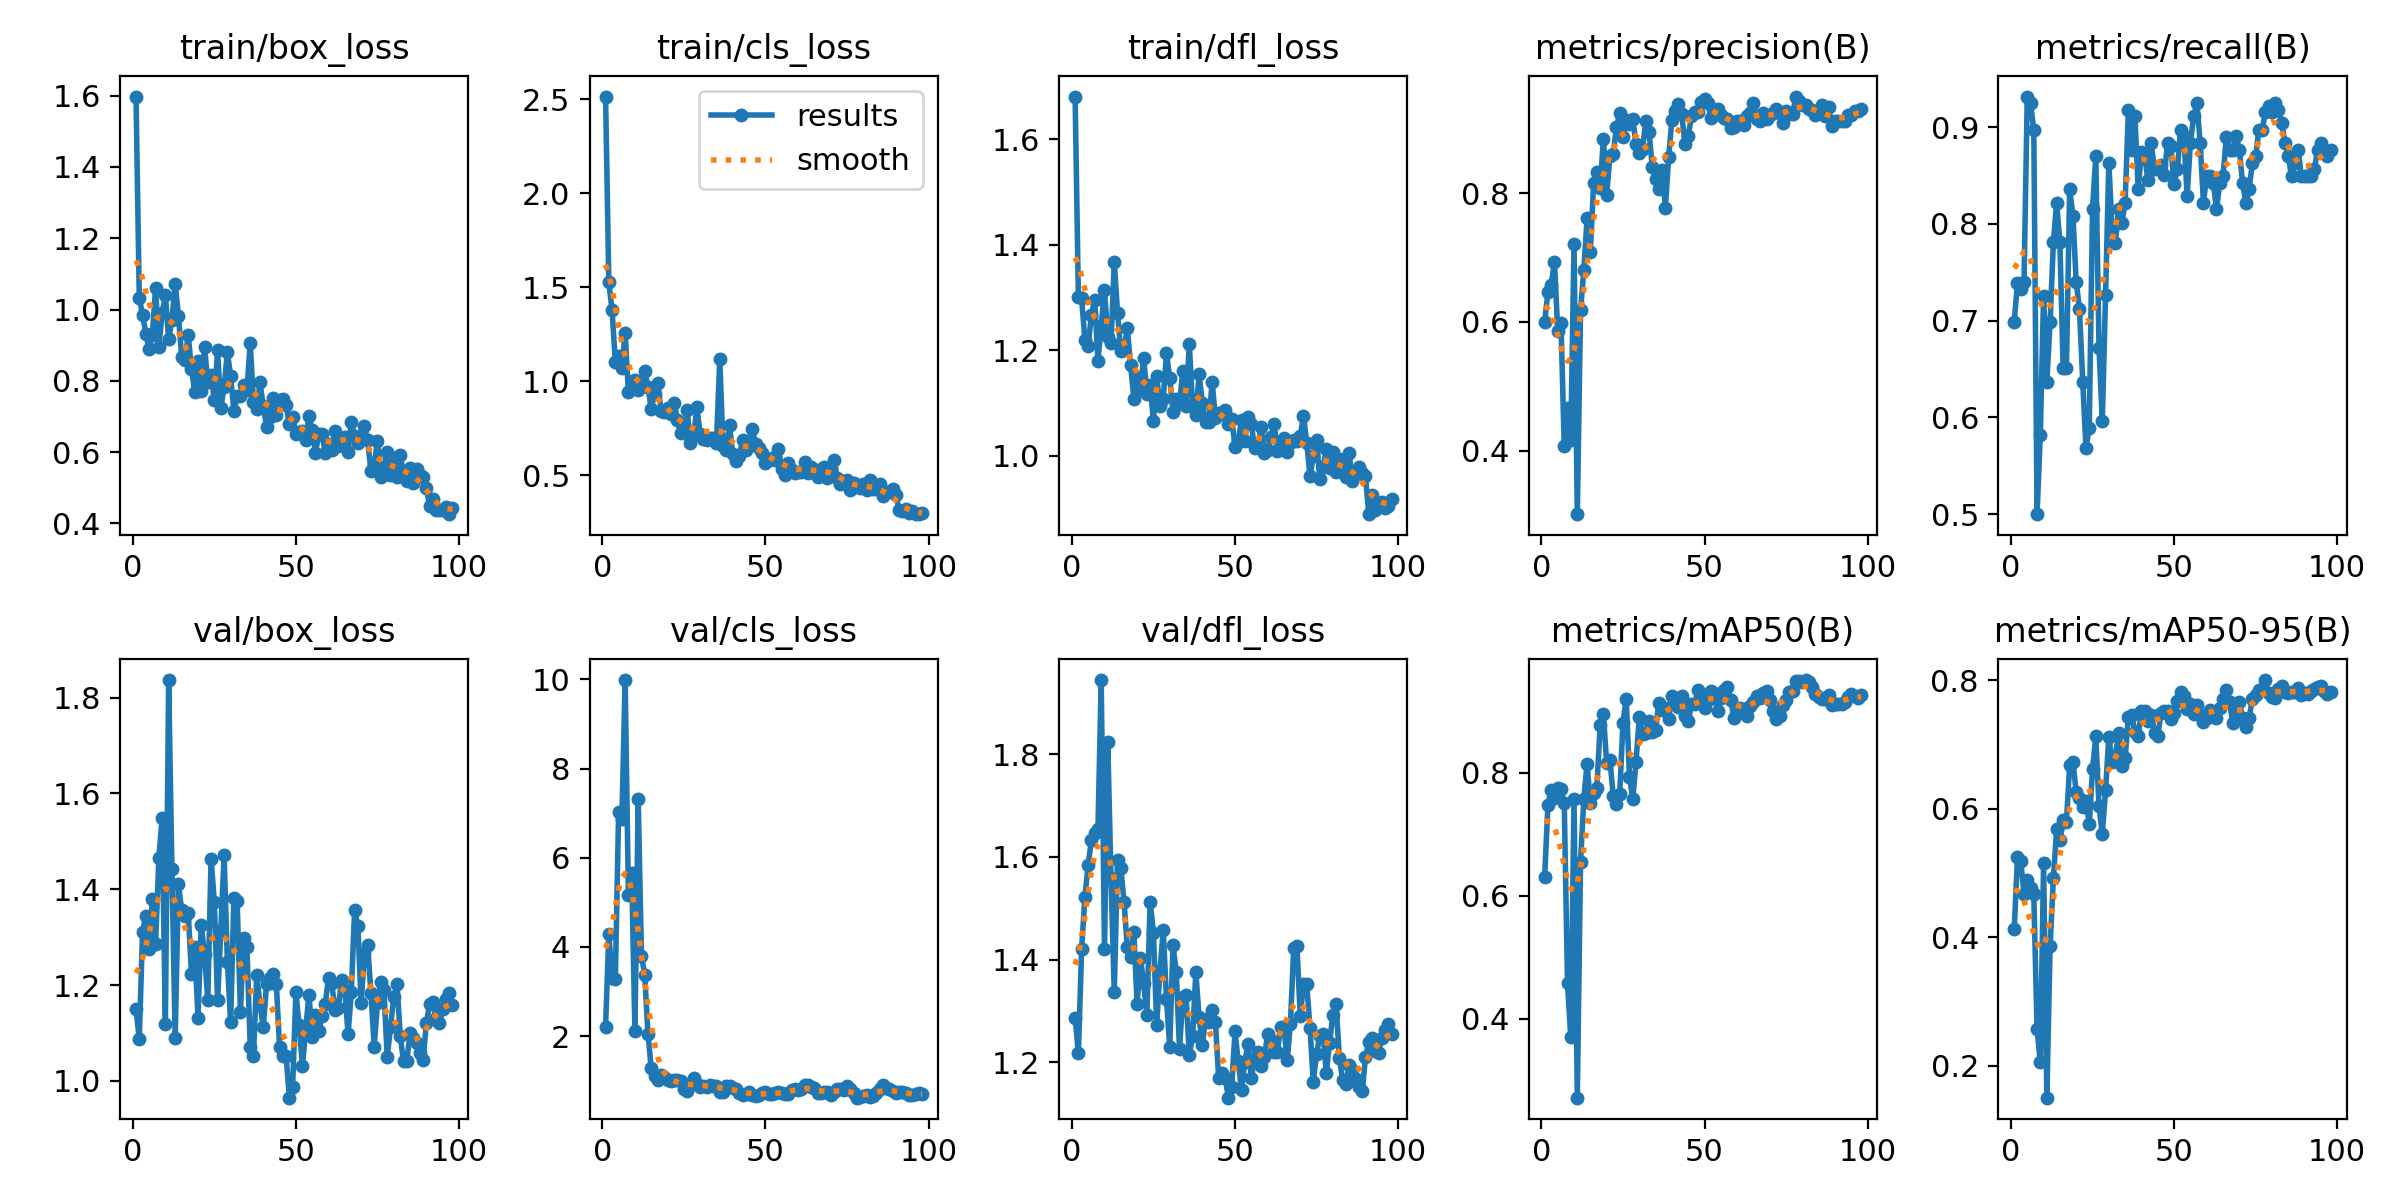

The file beside this chart, header and first rows:
epoch, time, train/box_loss, train/cls_loss, train/dfl_loss, metrics/precision(B), metrics/recall(B), metrics/mAP50(B), metrics/mAP50-95(B), val/box_loss, val/cls_loss, val/dfl_loss, lr/pg0, lr/pg1, lr/pg2
1, 170.9, 1.597, 2.514, 1.681, 0.6, 0.6986, 0.6307, 0.4124, 1.15, 2.206, 1.287, 0.00015, 0.00015, 0.00015
2, 340.9, 1.032, 1.525, 1.301, 0.6465, 0.7391, 0.7479, 0.5243, 1.088, 4.291, 1.219, 0.0003136, 0.0003136, 0.0003136
3, 500.1, 0.9857, 1.377, 1.298, 0.6581, 0.7329, 0.7713, 0.5189, 1.311, 3.312, 1.421, 0.0004739, 0.0004739, 0.0004739
4, 675, 0.9326, 1.1, 1.22, 0.6938, 0.7397, 0.7582, 0.4668, 1.345, 3.275, 1.523, 0.0006308, 0.0006308, 0.0006308
5, 825.2, 0.8891, 1.134, 1.209, 0.5853, 0.9315, 0.7749, 0.4891, 1.275, 7.028, 1.585, 0.0007845, 0.0007845, 0.0007845
6, 974.2, 0.9287, 1.072, 1.267, 0.5984, 0.9247, 0.7732, 0.477, 1.379, 6.878, 1.634, 0.0009348, 0.0009348, 0.0009348
7, 1123, 1.059, 1.256, 1.296, 0.4071, 0.8973, 0.7502, 0.4668, 1.287, 9.984, 1.646, 0.001082, 0.001082, 0.001082
8, 1273, 0.8939, 0.9414, 1.181, 0.4659, 0.5, 0.4579, 0.2569, 1.465, 5.173, 1.654, 0.001226, 0.001226, 0.001226
9, 1414, 0.9893, 1.001, 1.246, 0.4169, 0.5822, 0.3701, 0.2053, 1.548, 5.651, 1.944, 0.001366, 0.001366, 0.001366
10, 1550, 1.04, 1.006, 1.315, 0.721, 0.7259, 0.7577, 0.516, 1.118, 2.118, 1.42, 0.001503, 0.001503, 0.001503
11, 1686, 0.9163, 0.9506, 1.226, 0.3011, 0.637, 0.2722, 0.1503, 1.837, 7.319, 1.824, 0.001502, 0.001502, 0.001502
12, 1821, 0.9706, 0.9701, 1.213, 0.6177, 0.6986, 0.6553, 0.3857, 1.443, 3.806, 1.559, 0.001485, 0.001485, 0.001485
13, 1956, 1.073, 1.055, 1.369, 0.6809, 0.7808, 0.7572, 0.4916, 1.089, 3.376, 1.337, 0.001469, 0.001469, 0.001469
14, 2093, 0.9828, 0.9689, 1.271, 0.7611, 0.8219, 0.8145, 0.5676, 1.41, 2.048, 1.594, 0.001452, 0.001452, 0.001452
15, 2229, 0.8664, 0.8518, 1.199, 0.7082, 0.7808, 0.75, 0.5508, 1.356, 1.275, 1.579, 0.001436, 0.001436, 0.001436
16, 2367, 0.8571, 0.9306, 1.201, 0.8151, 0.6507, 0.7662, 0.5819, 1.345, 1.096, 1.513, 0.001419, 0.001419, 0.001419
17, 2503, 0.9285, 0.9922, 1.242, 0.8333, 0.6507, 0.7751, 0.5793, 1.35, 1.02, 1.424, 0.001403, 0.001403, 0.001403
18, 2638, 0.8329, 0.8437, 1.173, 0.8088, 0.8356, 0.8768, 0.6674, 1.223, 1.124, 1.404, 0.001386, 0.001386, 0.001386
19, 2775, 0.7693, 0.8363, 1.108, 0.8849, 0.8082, 0.8953, 0.6725, 1.278, 1.083, 1.454, 0.00137, 0.00137, 0.00137
20, 2911, 0.8544, 0.8593, 1.149, 0.7977, 0.7397, 0.8148, 0.6263, 1.131, 1.007, 1.313, 0.001353, 0.001353, 0.001353
21, 3046, 0.7726, 0.8242, 1.127, 0.8571, 0.7123, 0.821, 0.6171, 1.326, 0.9863, 1.404, 0.001337, 0.001337, 0.001337
22, 3181, 0.8936, 0.8851, 1.186, 0.8611, 0.637, 0.7627, 0.6028, 1.264, 1.004, 1.354, 0.00132, 0.00132, 0.00132
23, 3325, 0.7973, 0.7927, 1.117, 0.9022, 0.5685, 0.7489, 0.6123, 1.168, 1.014, 1.293, 0.001304, 0.001304, 0.001304
24, 3469, 0.8154, 0.7257, 1.135, 0.9247, 0.589, 0.7649, 0.5759, 1.463, 0.9813, 1.513, 0.001287, 0.001287, 0.001287
25, 3625, 0.7473, 0.7333, 1.066, 0.8881, 0.8151, 0.8811, 0.6612, 1.374, 0.8063, 1.453, 0.001271, 0.001271, 0.001271
26, 3785, 0.8853, 0.8463, 1.151, 0.9137, 0.8699, 0.9197, 0.7126, 1.168, 0.764, 1.273, 0.001254, 0.001254, 0.001254
27, 3935, 0.724, 0.6693, 1.095, 0.9074, 0.6712, 0.7931, 0.6035, 1.315, 0.9294, 1.378, 0.001238, 0.001238, 0.001238
28, 4082, 0.7814, 0.7122, 1.107, 0.9158, 0.5959, 0.7567, 0.5605, 1.472, 1.058, 1.458, 0.001221, 0.001221, 0.001221
29, 4230, 0.88, 0.8602, 1.195, 0.876, 0.726, 0.8175, 0.6287, 1.249, 0.9223, 1.324, 0.001205, 0.001205, 0.001205
30, 4381, 0.813, 0.718, 1.148, 0.863, 0.863, 0.8905, 0.7122, 1.123, 0.8676, 1.23, 0.001188, 0.001188, 0.001188
31, 4534, 0.7148, 0.6896, 1.084, 0.8694, 0.7945, 0.8622, 0.6725, 1.383, 0.8754, 1.428, 0.001172, 0.001172, 0.001172
32, 4701, 0.7562, 0.6891, 1.108, 0.912, 0.7803, 0.8641, 0.6805, 1.374, 0.8522, 1.377, 0.001155, 0.001155, 0.001155
33, 4863, 0.7563, 0.6978, 1.099, 0.8947, 0.8151, 0.8833, 0.7184, 1.145, 0.9073, 1.225, 0.001139, 0.001139, 0.001139
34, 5023, 0.7883, 0.6955, 1.161, 0.8405, 0.8014, 0.8666, 0.6666, 1.298, 0.8904, 1.328, 0.001122, 0.001122, 0.001122
35, 5190, 0.7734, 0.6733, 1.095, 0.8228, 0.8219, 0.8697, 0.6783, 1.279, 0.8746, 1.331, 0.001106, 0.001106, 0.001106
36, 5349, 0.9066, 1.119, 1.213, 0.8072, 0.9178, 0.9124, 0.7432, 1.071, 0.7519, 1.214, 0.001089, 0.001089, 0.001089
37, 5500, 0.7409, 0.6542, 1.094, 0.8366, 0.8767, 0.9014, 0.7453, 1.052, 0.75, 1.251, 0.001073, 0.001073, 0.001073
38, 5654, 0.7197, 0.636, 1.077, 0.7778, 0.911, 0.9054, 0.7197, 1.222, 0.8873, 1.375, 0.001056, 0.001056, 0.001056
39, 5808, 0.7959, 0.7651, 1.155, 0.8564, 0.8356, 0.8865, 0.713, 1.158, 0.8897, 1.288, 0.00104, 0.00104, 0.00104
40, 5961, 0.729, 0.6126, 1.1, 0.9141, 0.8744, 0.9241, 0.7519, 1.112, 0.8267, 1.234, 0.001023, 0.001023, 0.001023
41, 6110, 0.6716, 0.5758, 1.065, 0.9274, 0.8699, 0.916, 0.752, 1.201, 0.8209, 1.285, 0.001007, 0.001007, 0.001007
42, 6257, 0.6988, 0.601, 1.064, 0.9391, 0.845, 0.906, 0.737, 1.214, 0.7149, 1.279, 0.0009904, 0.0009904, 0.0009904
43, 6420, 0.7518, 0.6861, 1.14, 0.9233, 0.8836, 0.9247, 0.7462, 1.223, 0.6798, 1.303, 0.0009739, 0.0009739, 0.0009739
44, 6581, 0.7046, 0.6353, 1.072, 0.8771, 0.8562, 0.8912, 0.718, 1.203, 0.7084, 1.278, 0.0009574, 0.0009574, 0.0009574
45, 6735, 0.7449, 0.6574, 1.082, 0.8888, 0.8562, 0.8834, 0.7134, 1.071, 0.756, 1.17, 0.0009409, 0.0009409, 0.0009409
46, 6887, 0.7486, 0.7442, 1.08, 0.9196, 0.8613, 0.9109, 0.7489, 1.052, 0.6803, 1.179, 0.0009244, 0.0009244, 0.0009244
47, 7038, 0.7312, 0.6632, 1.087, 0.9255, 0.8505, 0.9109, 0.7517, 1.051, 0.6548, 1.169, 0.0009078, 0.0009078, 0.0009078
48, 7185, 0.6779, 0.6448, 1.061, 0.9266, 0.8836, 0.9334, 0.7523, 0.965, 0.6811, 1.131, 0.0008913, 0.0008913, 0.0008913
49, 7336, 0.6987, 0.6181, 1.07, 0.9414, 0.8806, 0.9233, 0.7398, 0.9874, 0.7148, 1.153, 0.0008748, 0.0008748, 0.0008748
50, 7485, 0.6508, 0.5619, 1.017, 0.9461, 0.8409, 0.904, 0.7493, 1.185, 0.7386, 1.261, 0.0008583, 0.0008583, 0.0008583
51, 7633, 0.6573, 0.5786, 1.027, 0.9399, 0.857, 0.9182, 0.7682, 1.116, 0.6949, 1.202, 0.0008418, 0.0008418, 0.0008418
52, 7784, 0.6597, 0.5897, 1.069, 0.9175, 0.8973, 0.9327, 0.7811, 1.031, 0.6912, 1.146, 0.0008253, 0.0008253, 0.0008253
53, 7934, 0.6327, 0.5801, 1.029, 0.9286, 0.8904, 0.9295, 0.7751, 1.106, 0.7205, 1.201, 0.0008088, 0.0008088, 0.0008088
54, 8085, 0.7006, 0.641, 1.074, 0.9308, 0.8288, 0.9, 0.7544, 1.18, 0.7486, 1.236, 0.0007923, 0.0007923, 0.0007923
55, 8267, 0.6627, 0.535, 1.06, 0.9214, 0.8836, 0.9203, 0.7627, 1.092, 0.712, 1.17, 0.0007758, 0.0007758, 0.0007758
56, 8428, 0.5982, 0.5025, 1.015, 0.9172, 0.911, 0.9335, 0.7473, 1.137, 0.694, 1.205, 0.0007593, 0.0007593, 0.0007593
57, 8609, 0.6508, 0.5658, 1.019, 0.9149, 0.9247, 0.9394, 0.7617, 1.103, 0.7043, 1.22, 0.0007428, 0.0007428, 0.0007428
58, 8781, 0.6514, 0.529, 1.055, 0.9021, 0.8836, 0.9183, 0.746, 1.136, 0.7874, 1.194, 0.0007263, 0.0007263, 0.0007263
59, 8925, 0.5976, 0.5097, 1.006, 0.9023, 0.8219, 0.8884, 0.7345, 1.16, 0.81, 1.21, 0.0007098, 0.0007098, 0.0007098
60, 9070, 0.6219, 0.5183, 1.012, 0.9118, 0.8493, 0.9024, 0.7414, 1.215, 0.7925, 1.255, 0.0006933, 0.0006933, 0.0006933
... 38 more rows
